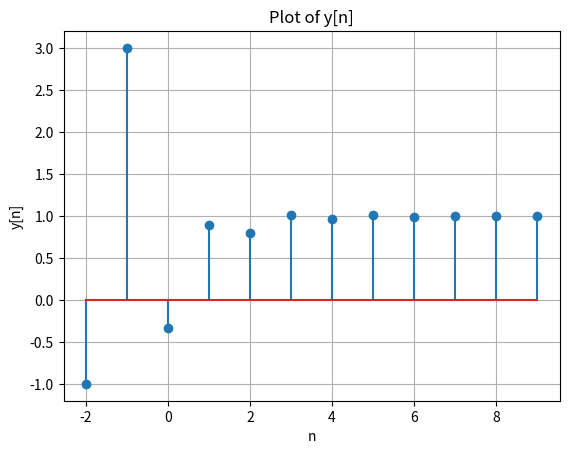

Generate this figure with matplotlib:
import matplotlib.pyplot as plt
def unit_step(n):
    return 1 if n >= 0 else 0

y = {}
x = {}

# Initial conditions
y[-1] = 3
y[-2] = -1

for n in range(10):
    x[n] = unit_step(n)
    x[n-2] = unit_step(n-2)
    y[n] = (-1/6) * y[n-1] + (1/6) * y[n-2] + (1/3) * x[n] + (2/3) * x[n-2]
    print(f"y[{n}] = {y[n]:.5f}")

plt.stem(y.keys(), y.values())
plt.title("Plot of y[n]")
plt.xlabel("n")
plt.ylabel("y[n]")
plt.grid()
plt.savefig('p3.png')
plt.show()